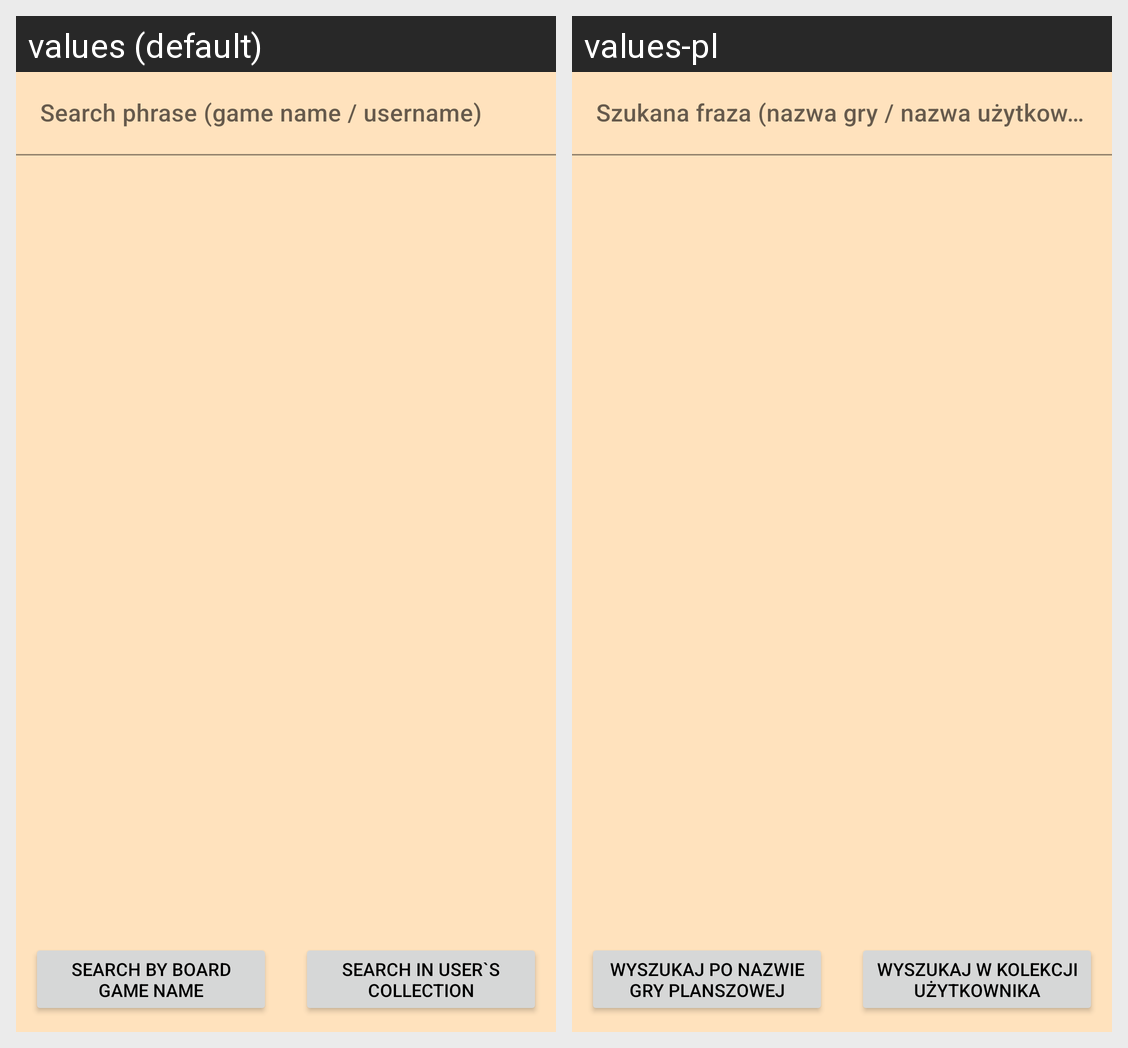

For this localized Android screen grid, give each drawn string resource with its value in every locale shown.
Android screen res/layout/activity_bgg.xml rendered under 2 locales, left to right: values (default), values-pl. Device: Nexus 5 (rendered at 1080×1920; each locale shown at half size, 540×960, under a caption strip naming it); theme Theme.BoardGameCollector.
Strings drawn on this screen, with the default value and each locale's value (text and hints the layout hard-codes, and strings that could not be matched under every locale, appear in the picture but are not listed):

search_phrase
  values: Search phrase (game name / username)
  values-pl: Szukana fraza (nazwa gry / nazwa użytkownika)

search_name
  values: Search by board game name
  values-pl: Wyszukaj po nazwie gry planszowej

search_username
  values: Search in user`s collection
  values-pl: Wyszukaj w kolekcji użytkownika
